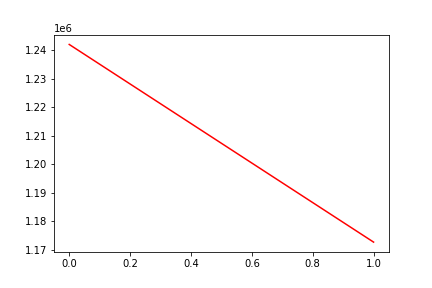

The table this chart was drawn from, first rows:
, date, assets
0, 0, 1242105
1, 20110609, 1172616
